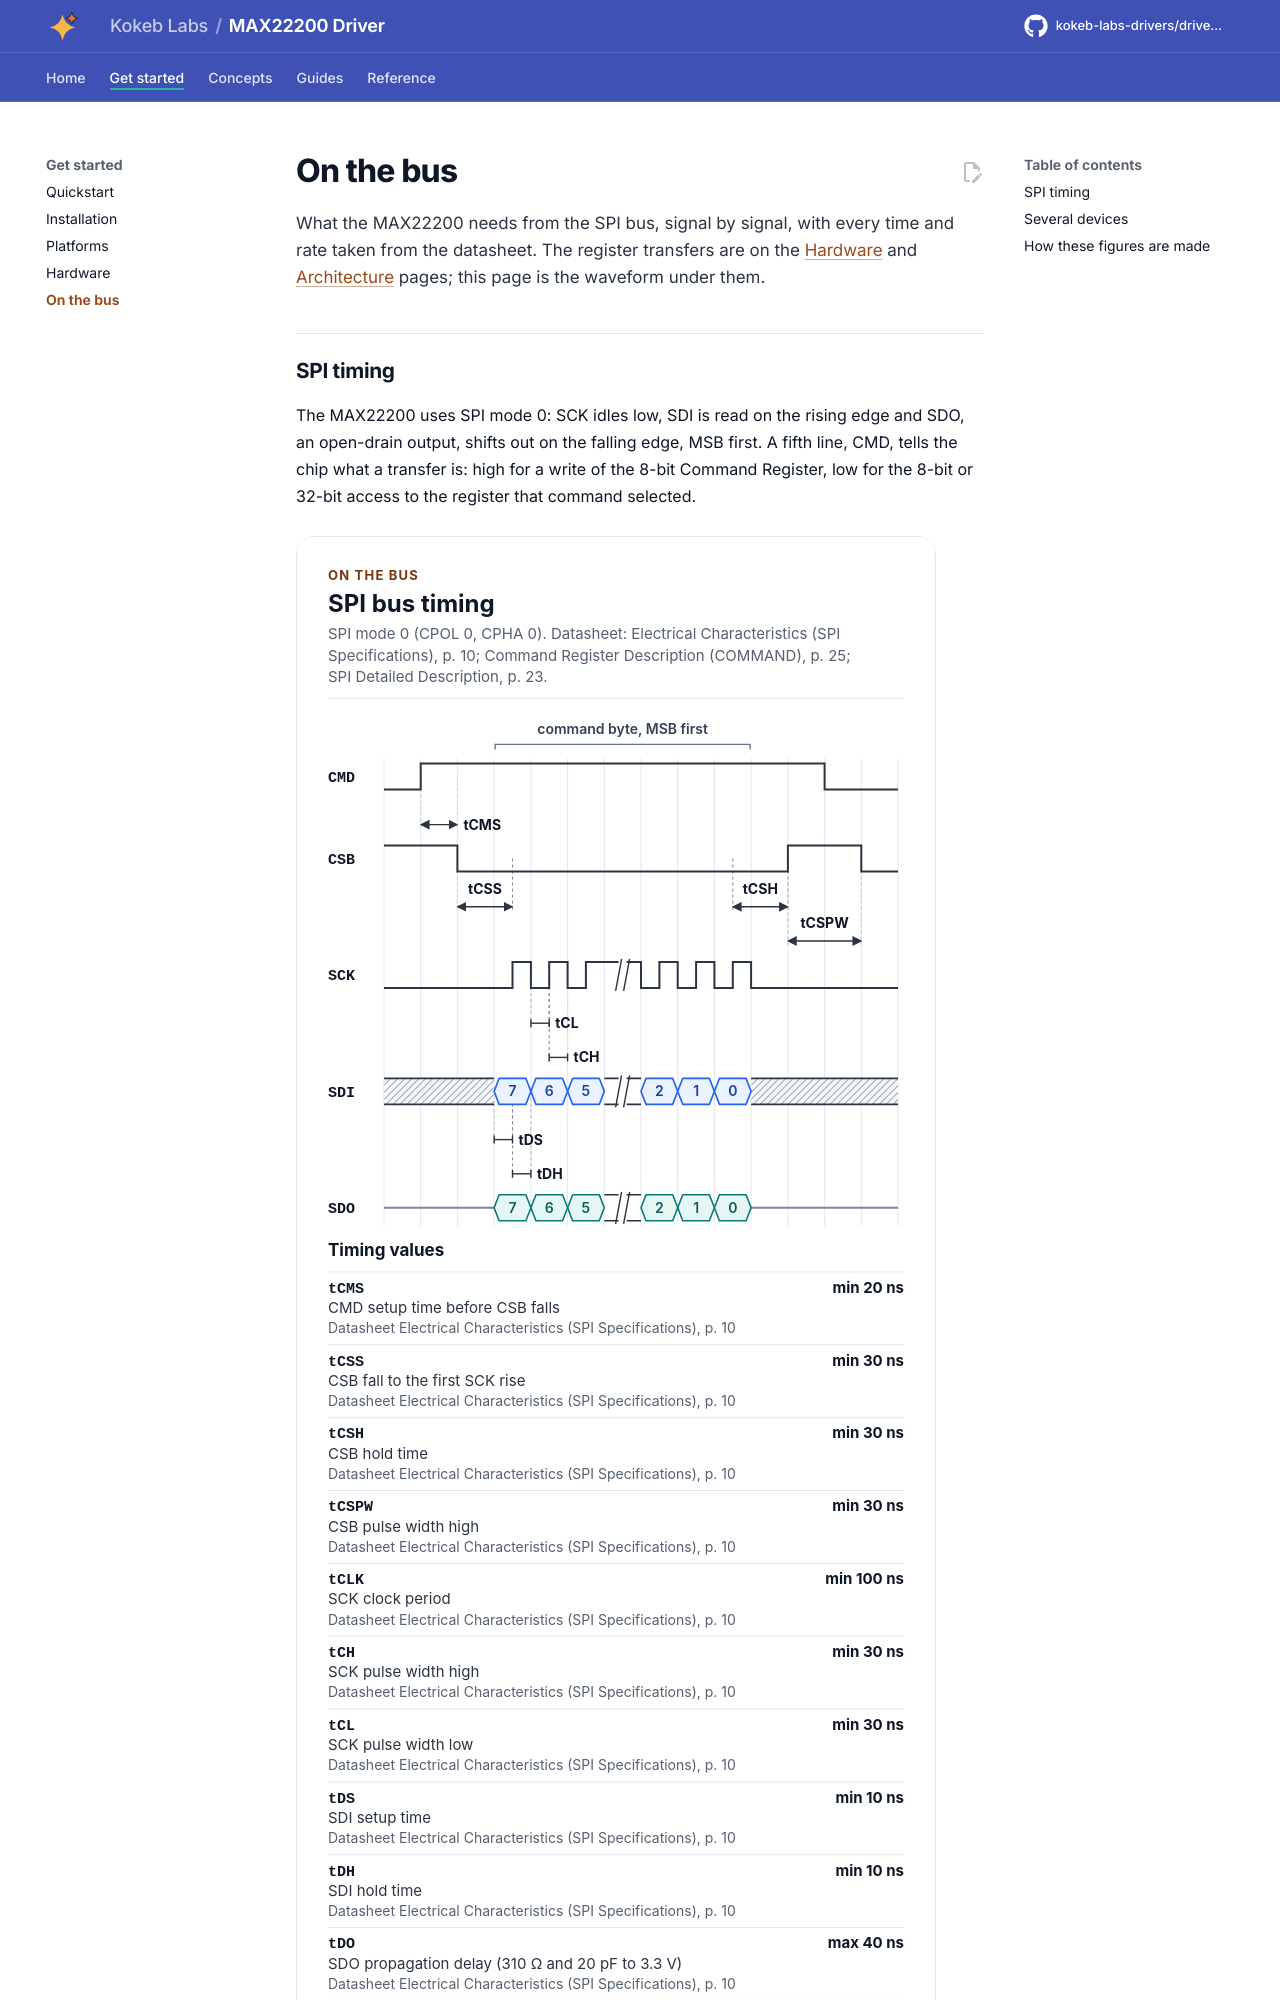

repository: kokeb-labs-drivers/driver-max22200 · page: dev/bus/index.html · generator: mkdocs

# On the bus

What the MAX22200 needs from the SPI bus, signal by signal, with every time and rate taken from the datasheet. The
register transfers are on the [Hardware](hardware.md) and [Architecture](architecture.md) pages; this page is the
waveform under them.

## SPI timing

The MAX22200 uses SPI mode 0: SCK idles low, SDI is read on the rising edge and SDO, an open-drain output, shifts out
on the falling edge, MSB first. A fifth line, CMD, tells the chip what a transfer is: high for a write of the 8-bit
Command Register, low for the 8-bit or 32-bit access to the register that command selected.

<!-- figure: spi-timing -->
<picture>
  <source media="(prefers-color-scheme: dark)" srcset="diagrams/spi-timing.dark.svg">
  <img src="diagrams/spi-timing.svg"
    alt="SPI timing of the MAX22200 in mode 0 for a Command Register write: CMD high frames the transfer, CSB
    low frames the byte, SDI is read on each rising SCK edge and the open-drain SDO shifts the fault
    byte out.">
</picture>
<!-- /figure -->
